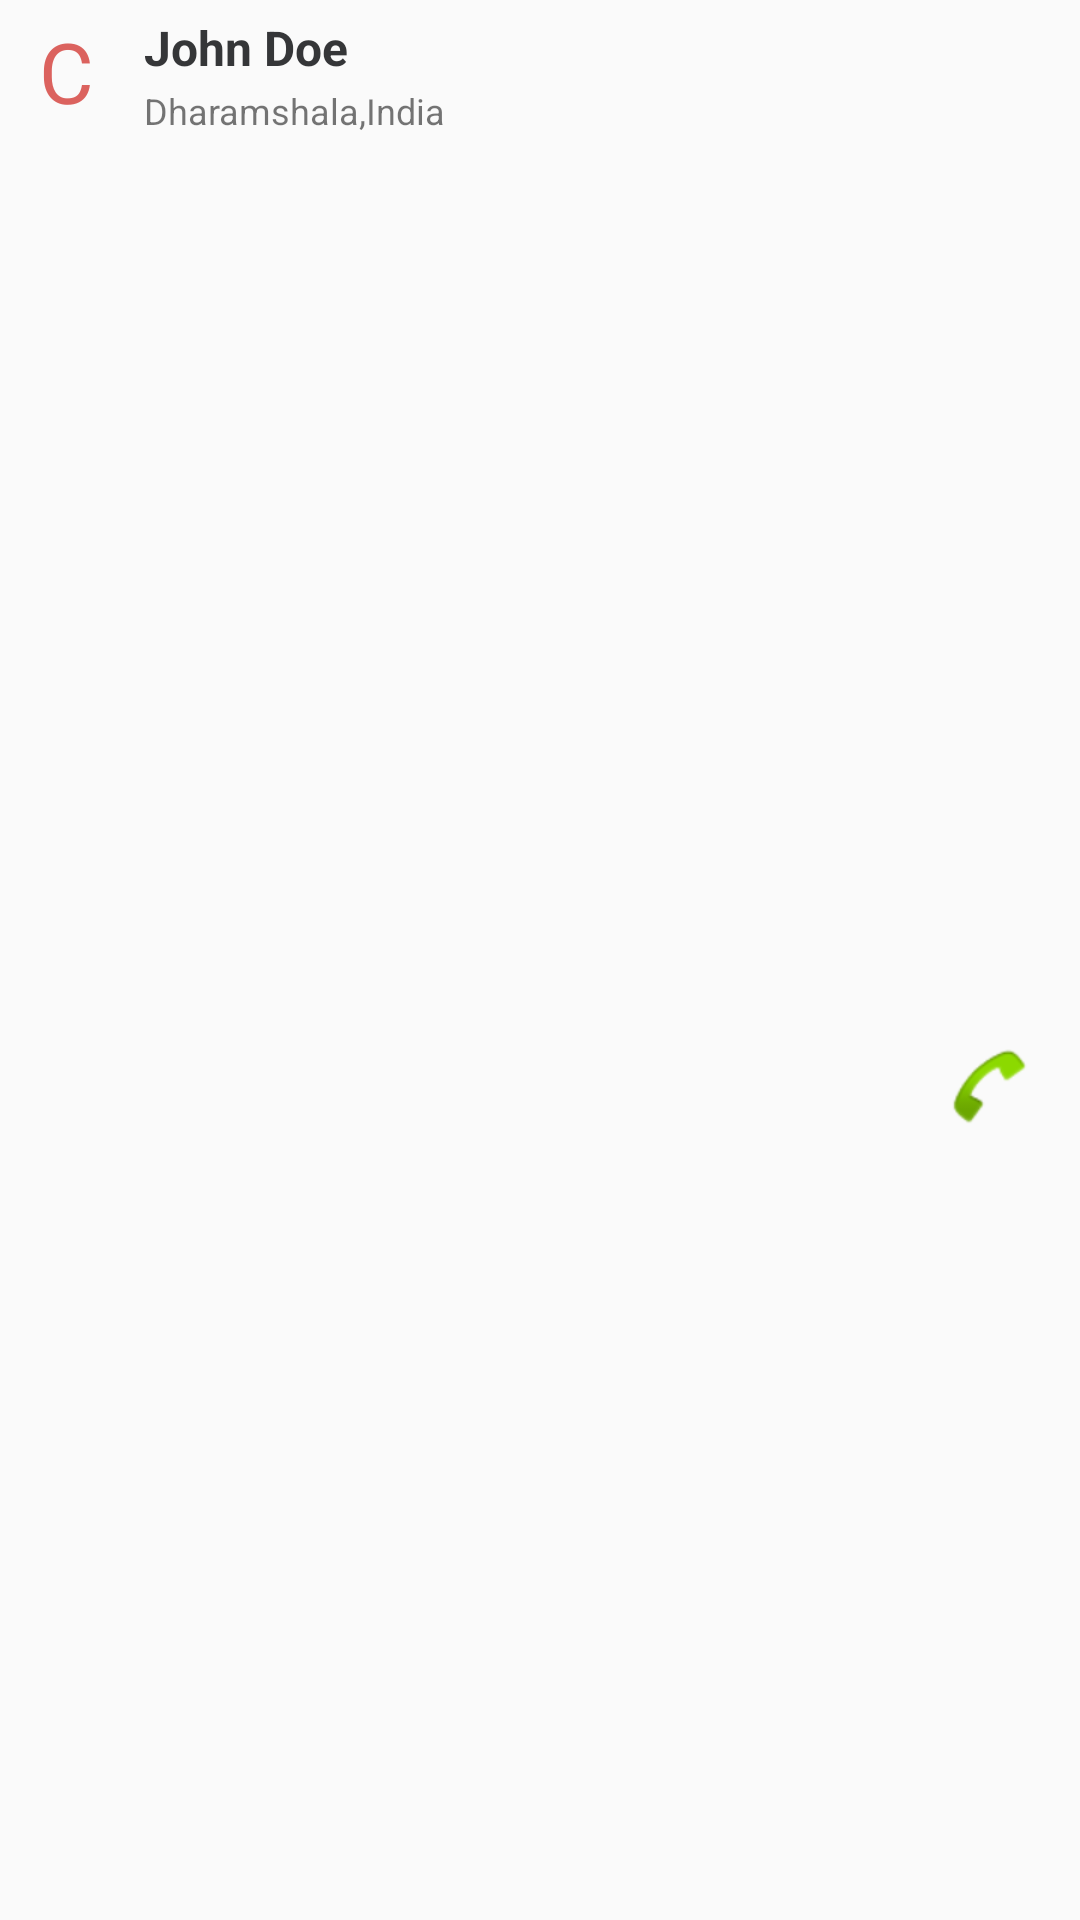

Write the Android layout XML for this screen, with the resource values it uses.
<!-- AndroidManifest.xml: application theme AppTheme -->
<!-- res/layout/response_list_item.xml -->
<androidx.constraintlayout.widget.ConstraintLayout xmlns:android="http://schemas.android.com/apk/res/android"
    xmlns:app="http://schemas.android.com/apk/res-auto"
    android:layout_width="match_parent"
    android:layout_height="wrap_content"
    android:clickable="true"
    android:layout_marginBottom="3dp"
    android:focusable="true">


    <TextView
        android:id="@+id/bloodgroup"
        android:layout_width="39dp"
        android:layout_height="43dp"
        android:layout_marginStart="8dp"
        android:padding="5dp"
        android:text="@string/bloodgroup_hint"
        android:textColor="@color/colorAccent"
        android:textSize="28sp"
        app:layout_constraintStart_toStartOf="parent"
        app:layout_constraintTop_toTopOf="parent" />


    <TextView
        android:id="@+id/name"
        android:layout_width="150dp"
        android:layout_height="wrap_content"
        android:layout_marginTop="4dp"
        android:padding="1dp"
        android:text="@string/name_default"
        android:textColor="@color/colorPrimary"
        android:textSize="16sp"
        android:textStyle="bold"
        app:layout_constraintStart_toEndOf="@+id/bloodgroup"
        app:layout_constraintTop_toTopOf="parent" />

    <TextView
        android:id="@+id/place"
        android:layout_width="217dp"
        android:layout_height="wrap_content"
        android:padding="1dp"
        android:text="@string/location_hint"
        android:textSize="12sp"
        app:layout_constraintStart_toEndOf="@+id/bloodgroup"
        app:layout_constraintTop_toBottomOf=" @+id/name" />


    <ImageButton
        android:id="@+id/callButton"
        android:layout_width="30dp"
        android:layout_height="30dp"
        android:layout_alignParentTop="true"
        android:layout_alignParentEnd="true"
        android:layout_marginEnd="16dp"
        android:layout_marginBottom="2dp"
        android:background="@android:drawable/sym_action_call"
        android:contentDescription="@string/call_button_desc"
        app:layout_constraintBottom_toBottomOf="parent"
        app:layout_constraintEnd_toEndOf="parent"
        app:layout_constraintTop_toTopOf="parent"
        app:layout_constraintVertical_bias="0.571" />


</androidx.constraintlayout.widget.ConstraintLayout>
<!-- resources referenced by this layout -->
<resources>
  <color name="colorAccent">#DB625E</color>
  <color name="colorPrimary">#353638</color>
  <string name="bloodgroup_hint">C+</string>
  <string name="call_button_desc">Press to call</string>
  <string name="location_hint">Dharamshala,India</string>
  <string name="name_default">John Doe</string>
  <style name="AppTheme" parent="Theme.AppCompat.Light.DarkActionBar">
          
          <item name="colorPrimary">@color/colorPrimary</item>
          <item name="colorPrimaryDark">@color/colorPrimaryDark</item>
          <item name="colorAccent">@color/colorAccent</item>
      </style>
  <color name="colorPrimaryDark">#494A4D</color>
</resources>
